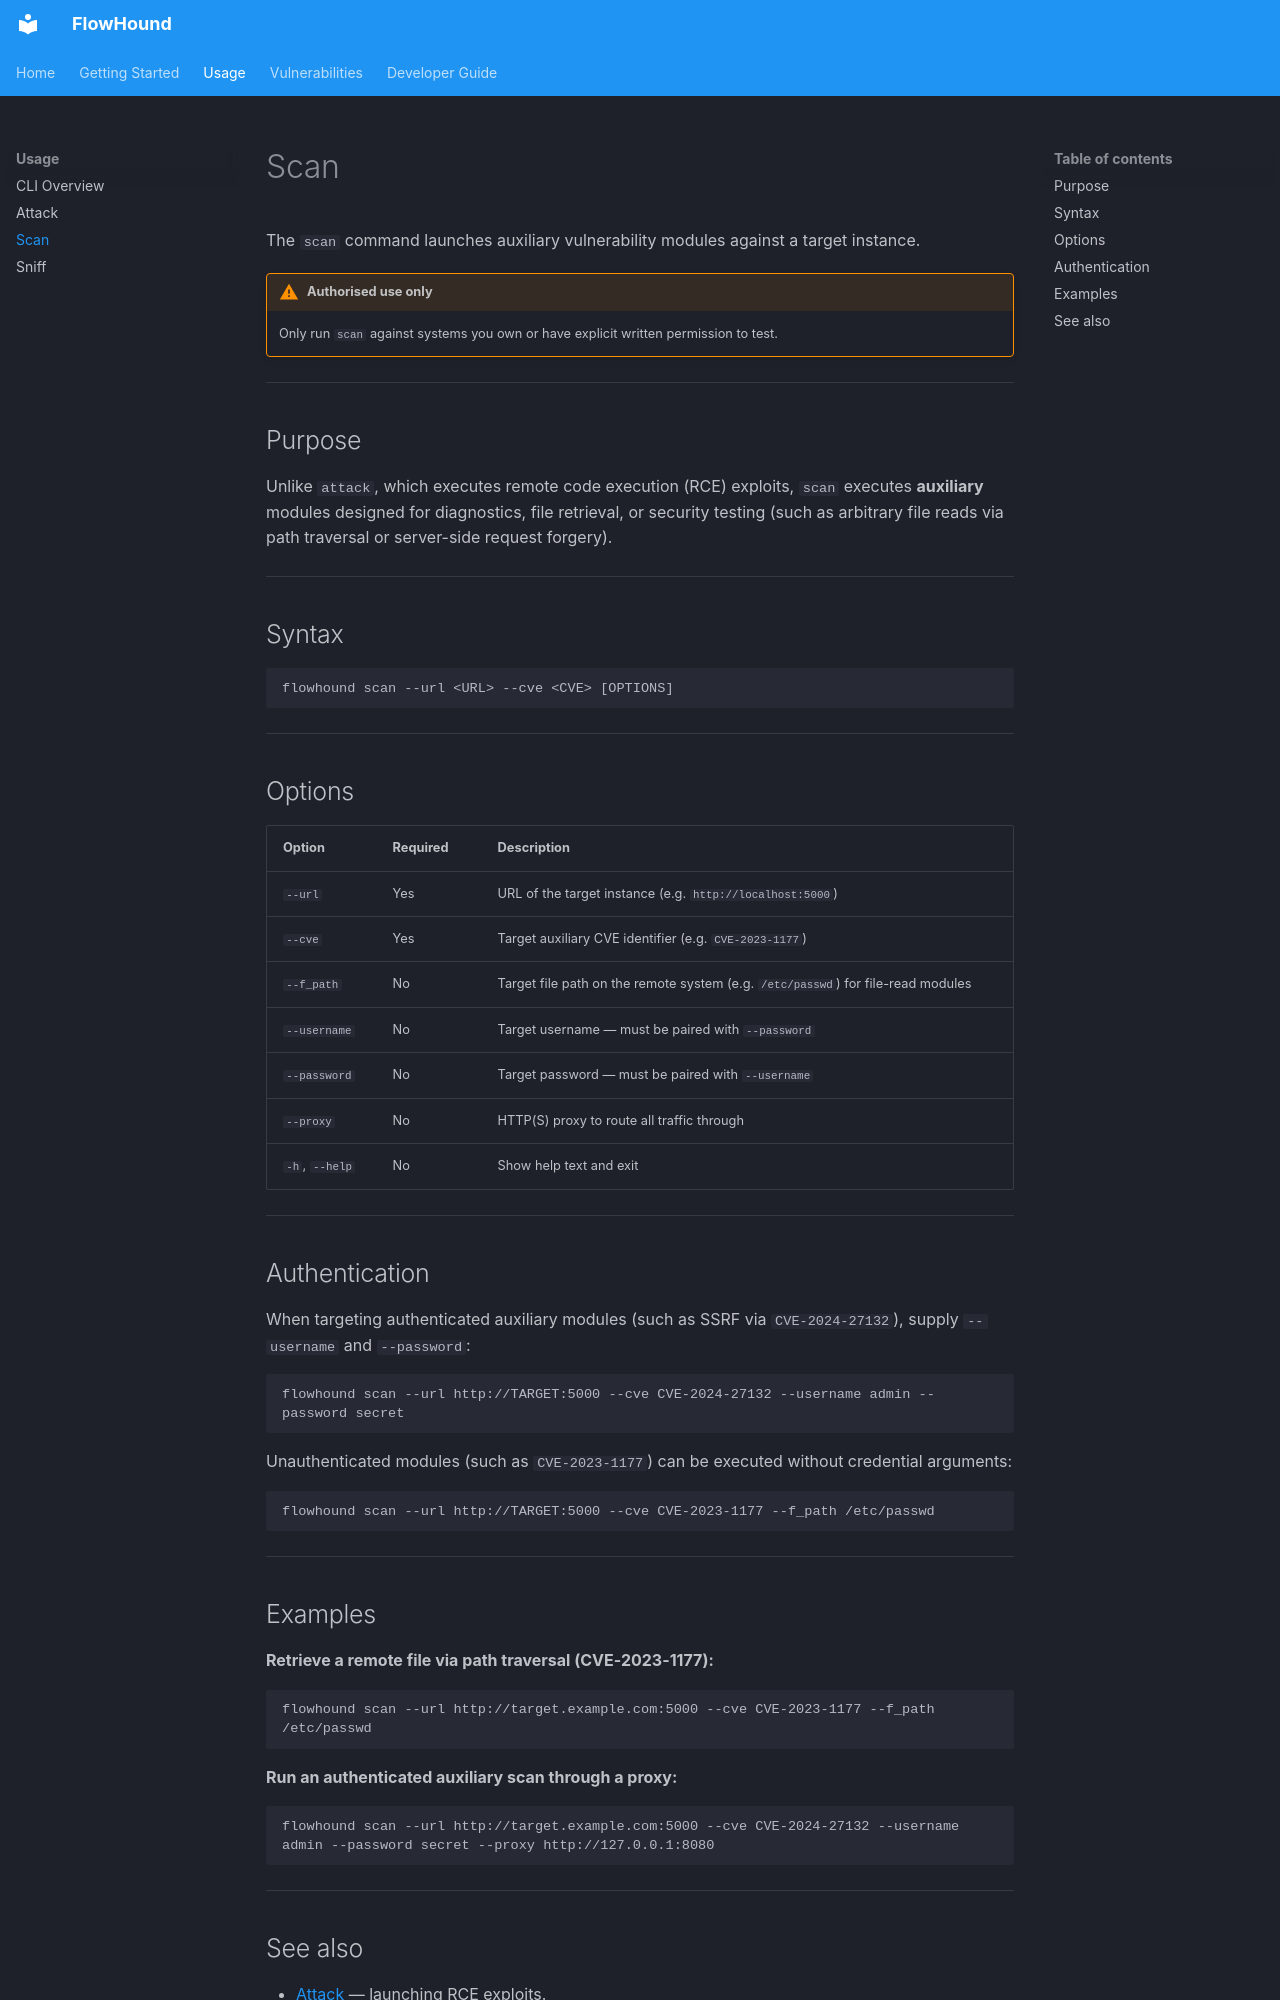

repository: rmhowe425/FlowHound · page: scan/index.html · generator: mkdocs

# Scan

The `scan` command launches auxiliary vulnerability modules against a target instance.

!!! warning "Authorised use only"
    Only run `scan` against systems you own or have explicit written permission to test.

---

## Purpose

Unlike `attack`, which executes remote code execution (RCE) exploits, `scan` executes **auxiliary** modules designed for diagnostics, file retrieval, or security testing (such as arbitrary file reads via path traversal or server-side request forgery).

---

## Syntax

```
flowhound scan --url <URL> --cve <CVE> [OPTIONS]
```

---

## Options

| Option | Required | Description |
|---|---|---|
| `--url` | Yes | URL of the target instance (e.g. `http://localhost:5000`) |
| `--cve` | Yes | Target auxiliary CVE identifier (e.g. `CVE-2023-1177`) |
| `--f_path` | No | Target file path on the remote system (e.g. `/etc/passwd`) for file-read modules |
| `--username` | No | Target username — must be paired with `--password` |
| `--password` | No | Target password — must be paired with `--username` |
| `--proxy` | No | HTTP(S) proxy to route all traffic through |
| `-h`, `--help` | No | Show help text and exit |

---

## Authentication

When targeting authenticated auxiliary modules (such as SSRF via `CVE-2024-27132`), supply `--username` and `--password`:

```bash
flowhound scan --url http://TARGET:5000 --cve CVE-2024-27132 --username admin --password secret
```

Unauthenticated modules (such as `CVE-2023-1177`) can be executed without credential arguments:

```bash
flowhound scan --url http://TARGET:5000 --cve CVE-2023-1177 --f_path /etc/passwd
```

---

## Examples

**Retrieve a remote file via path traversal (CVE-2023-1177):**

```bash
flowhound scan --url http://target.example.com:5000 --cve CVE-2023-1177 --f_path /etc/passwd
```

**Run an authenticated auxiliary scan through a proxy:**

```bash
flowhound scan --url http://target.example.com:5000 --cve CVE-2024-27132 --username admin --password secret --proxy http://127.0.0.1:8080
```

---
